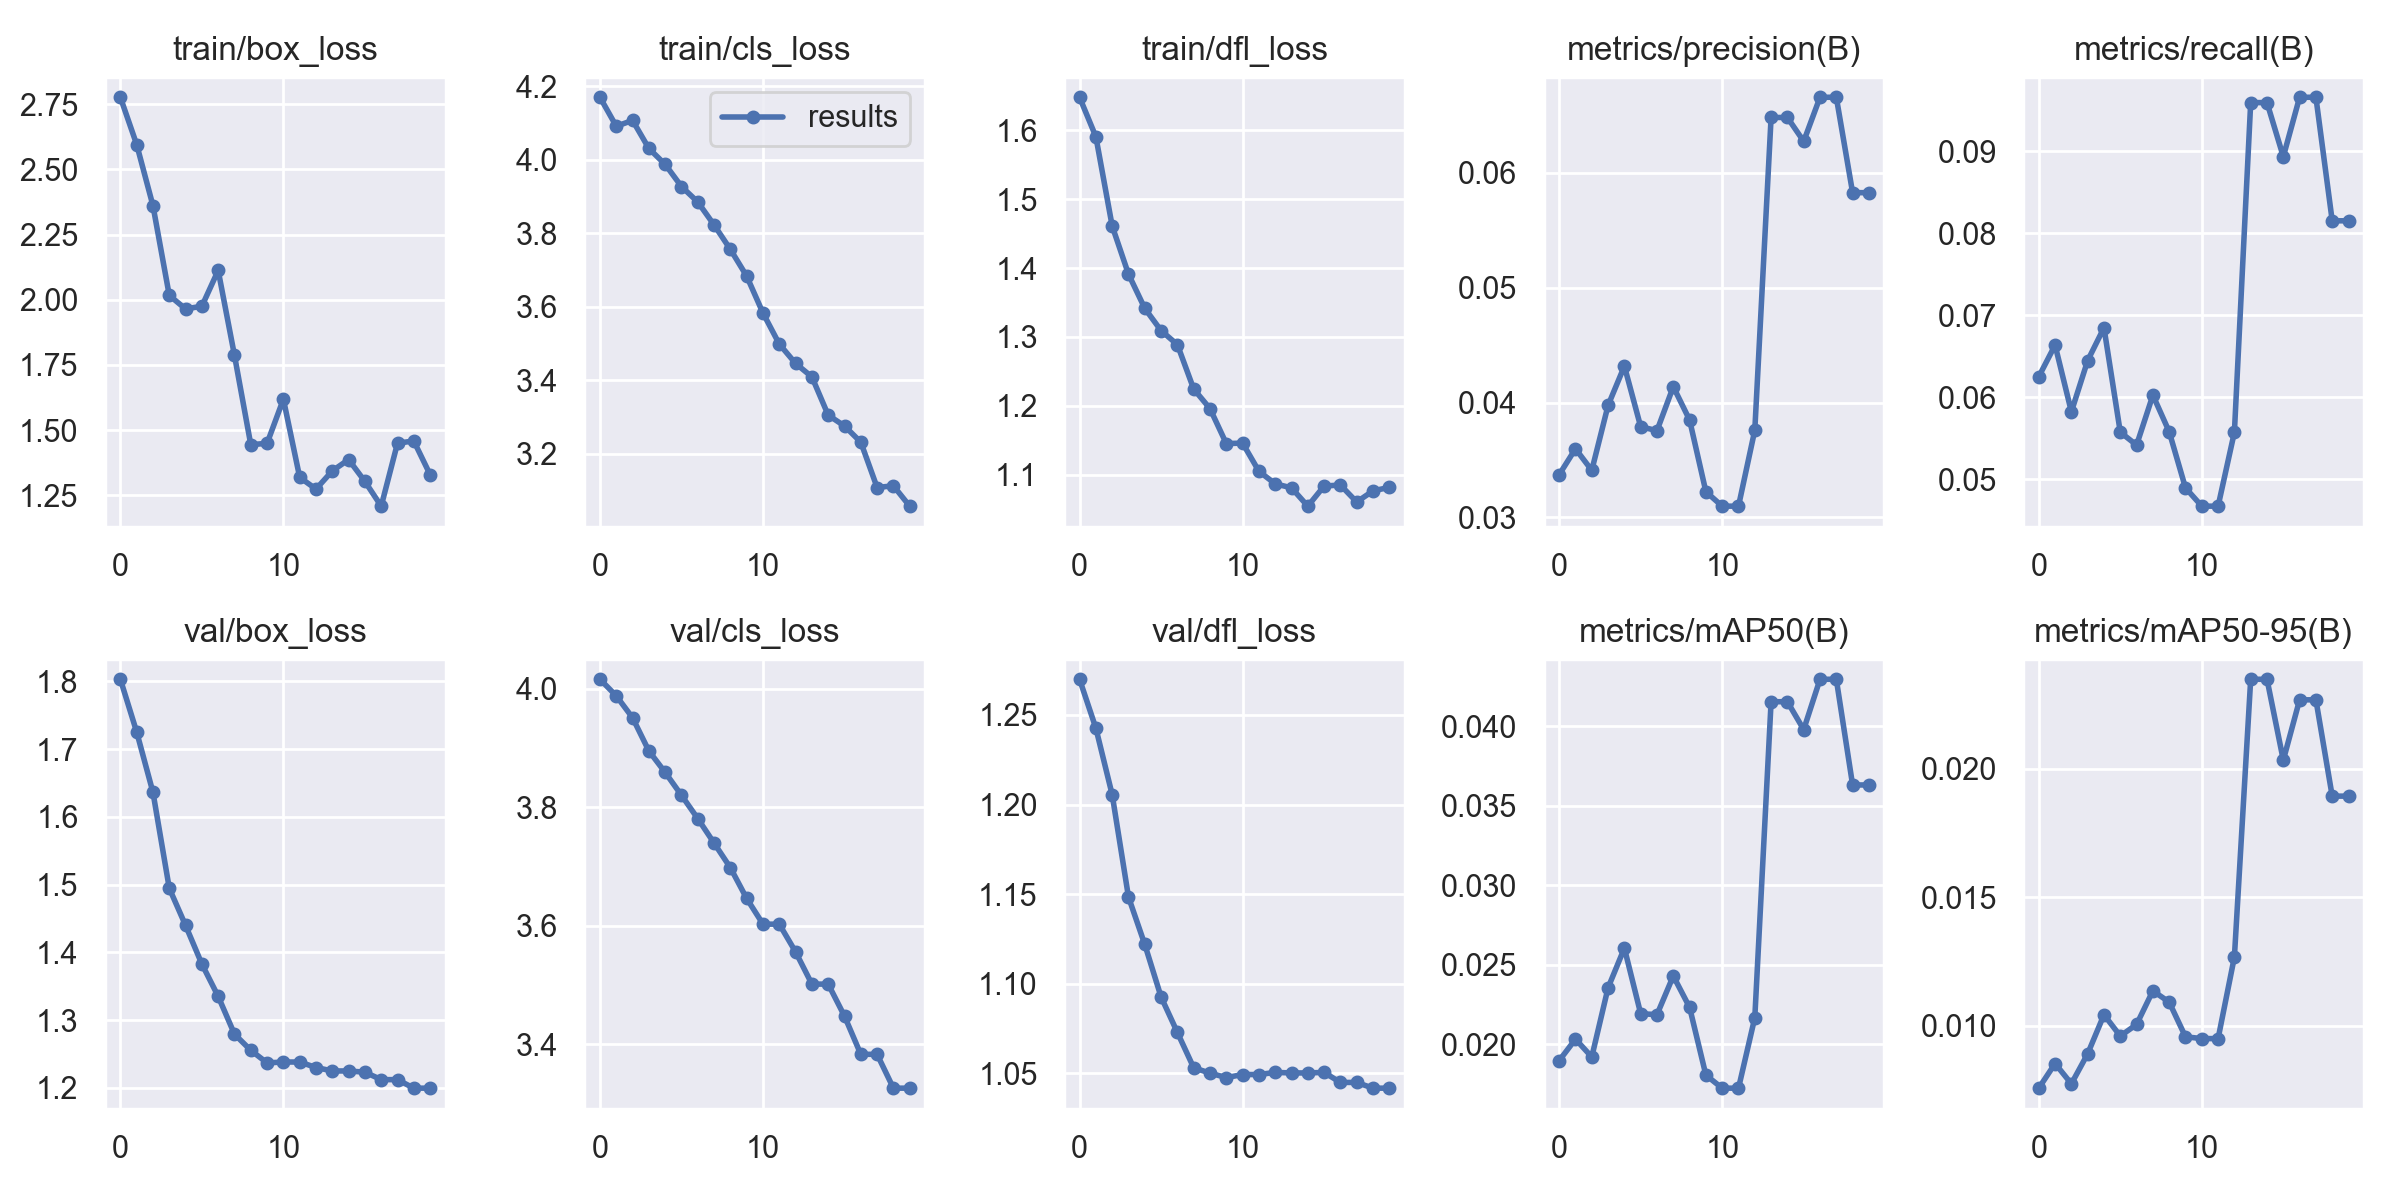

The data file committed next to this chart (first rows):
epoch, train/box_loss, train/cls_loss, train/dfl_loss, metrics/precision(B), metrics/recall(B), metrics/mAP50(B), metrics/mAP50-95(B), val/box_loss, val/cls_loss, val/dfl_loss, lr/pg0, lr/pg1, lr/pg2
0, 2.777, 4.17, 1.648, 0.03371, 0.0625, 0.01898, 0.00757, 1.803, 4.016, 1.27, 0.0991, 0.0001, 0.0001
1, 2.595, 4.091, 1.591, 0.03597, 0.06636, 0.02033, 0.00853, 1.725, 3.988, 1.243, 0.09728, 0.0002852, 0.0002852
2, 2.361, 4.107, 1.461, 0.03409, 0.05823, 0.01921, 0.00774, 1.636, 3.951, 1.206, 0.09545, 0.0004505, 0.0004505
3, 2.017, 4.031, 1.391, 0.03975, 0.06447, 0.02356, 0.00891, 1.495, 3.895, 1.148, 0.0936, 0.000596, 0.000596
4, 1.964, 3.987, 1.341, 0.04317, 0.06848, 0.02605, 0.01043, 1.44, 3.859, 1.122, 0.09172, 0.0007218, 0.0007218
5, 1.975, 3.927, 1.309, 0.03789, 0.05574, 0.02193, 0.0096, 1.383, 3.82, 1.093, 0.08983, 0.0008278, 0.0008278
6, 2.112, 3.885, 1.289, 0.03755, 0.05416, 0.02187, 0.01005, 1.335, 3.781, 1.073, 0.08791, 0.0009139, 0.0009139
7, 1.786, 3.822, 1.224, 0.04138, 0.06025, 0.0243, 0.01136, 1.279, 3.74, 1.053, 0.08598, 0.0009803, 0.0009803
8, 1.444, 3.756, 1.196, 0.03848, 0.05579, 0.02233, 0.01092, 1.256, 3.698, 1.05, 0.08403, 0.001027, 0.001027
9, 1.449, 3.683, 1.145, 0.03223, 0.04894, 0.01807, 0.00957, 1.237, 3.646, 1.048, 0.08205, 0.001054, 0.001054
10, 1.619, 3.583, 1.146, 0.03097, 0.04671, 0.01725, 0.0095, 1.238, 3.603, 1.049, 0.08006, 0.001061, 0.001061
11, 1.319, 3.498, 1.105, 0.03097, 0.04671, 0.01725, 0.0095, 1.238, 3.603, 1.049, 0.07805, 0.001048, 0.001048
12, 1.273, 3.445, 1.087, 0.03759, 0.05574, 0.02168, 0.01268, 1.23, 3.556, 1.05, 0.07601, 0.001015, 0.001015
13, 1.343, 3.409, 1.081, 0.06483, 0.09594, 0.04153, 0.02349, 1.225, 3.502, 1.05, 0.07396, 0.0009625, 0.0009625
14, 1.387, 3.304, 1.054, 0.06483, 0.09594, 0.04153, 0.02349, 1.225, 3.502, 1.05, 0.07189, 0.0008903, 0.0008903
15, 1.303, 3.275, 1.084, 0.06275, 0.08934, 0.03978, 0.02034, 1.223, 3.448, 1.05, 0.0698, 0.0007983, 0.0007983
16, 1.208, 3.231, 1.085, 0.06659, 0.09659, 0.04294, 0.02269, 1.212, 3.383, 1.045, 0.06769, 0.0006864, 0.0006864
17, 1.45, 3.107, 1.061, 0.06659, 0.09659, 0.04294, 0.02269, 1.212, 3.383, 1.045, 0.06556, 0.0005548, 0.0005548
18, 1.458, 3.112, 1.077, 0.05828, 0.08152, 0.0363, 0.01894, 1.2, 3.326, 1.042, 0.0634, 0.0004033, 0.0004033
19, 1.329, 3.057, 1.082, 0.05828, 0.08152, 0.0363, 0.01894, 1.2, 3.326, 1.042, 0.06123, 0.0002321, 0.0002321
